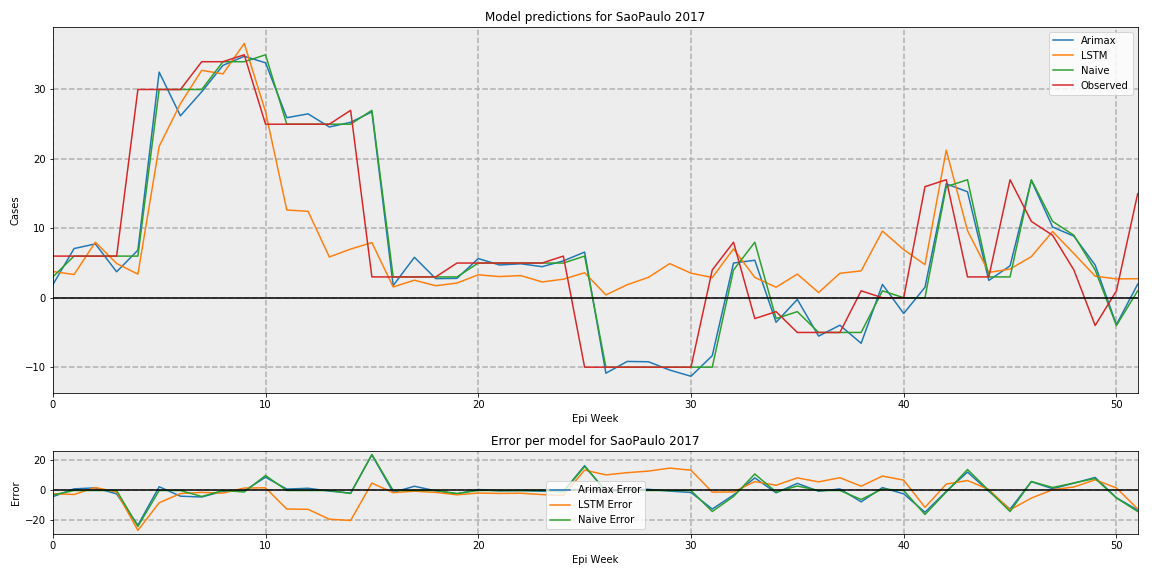

The table this chart was drawn from, first rows:
, Arimax, LSTM, Naive, Observed
0, 1.87, 3.78, 3, 6
1, 7.087, 3.348, 6, 6
2, 7.757, 8.001, 6, 6
3, 3.743, 4.94, 6, 6
4, 6.854, 3.395, 6, 30.0
5, 32.51, 21.81, 30, 30.0
6, 26.21, 27.96, 30, 30.0
7, 29.67, 32.75, 30, 34
8, 33.48, 32.25, 34, 34
9, 34.78, 36.63, 34, 35.0
10, 33.84, 26.8, 35, 25
11, 25.94, 12.64, 25, 25
12, 26.49, 12.45, 25, 25
13, 24.6, 5.872, 25, 25
14, 25.27, 7.011, 25, 27.0
15, 26.78, 7.945, 27, 3
16, 1.758, 1.56, 3, 3
17, 5.824, 2.528, 3, 3
18, 2.756, 1.727, 3, 3
19, 2.792, 2.121, 3, 5
20, 5.646, 3.307, 5, 5
21, 4.723, 3.05, 5, 5
22, 4.896, 3.192, 5, 5
23, 4.477, 2.275, 5, 5
24, 5.31, 2.674, 5, 6
25, 6.578, 3.608, 6, -10
26, -10.87, 0.4106, -10, -10
27, -9.176, 1.872, -10, -10
28, -9.219, 2.937, -10, -10
29, -10.42, 4.919, -10, -10
30, -11.31, 3.54, -10, -10
31, -8.347, 2.912, -10, 4.0
32, 5.005, 7.041, 4, 8.0
33, 5.403, 2.93, 8, -3
34, -3.535, 1.514, -3, -2.0
35, -0.2444, 3.409, -2, -5
36, -5.527, 0.751, -5, -5
37, -3.958, 3.526, -5, -5
38, -6.562, 3.868, -5, 1.0
39, 1.925, 9.61, 1, 0.0
40, -2.268, 6.922, 0, 0.0
41, 1.507, 4.768, 0, 16.0
42, 16.41, 21.26, 16, 17
43, 15.26, 9.659, 17, 3
44, 2.495, 3.648, 3, 3
45, 4.596, 4.133, 3, 17
46, 16.9, 5.928, 17, 11
47, 10.18, 9.541, 11, 9
48, 8.875, 6.361, 9, 4.0
49, 4.709, 3.112, 4, -4.0
50, -3.87, 2.712, -4, 1.0
51, 1.961, 2.741, 1, 15.0
